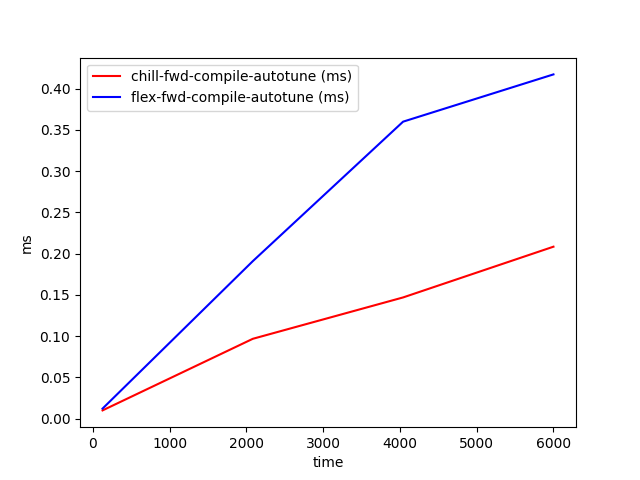

Data behind this chart, as committed beside it:
time, chill-fwd-compile-autotune (ms), flex-fwd-compile-autotune (ms)
128, 0.01014, 0.01232
2085, 0.09688, 0.191
4042, 0.147, 0.3599
6000, 0.2085, 0.4172
